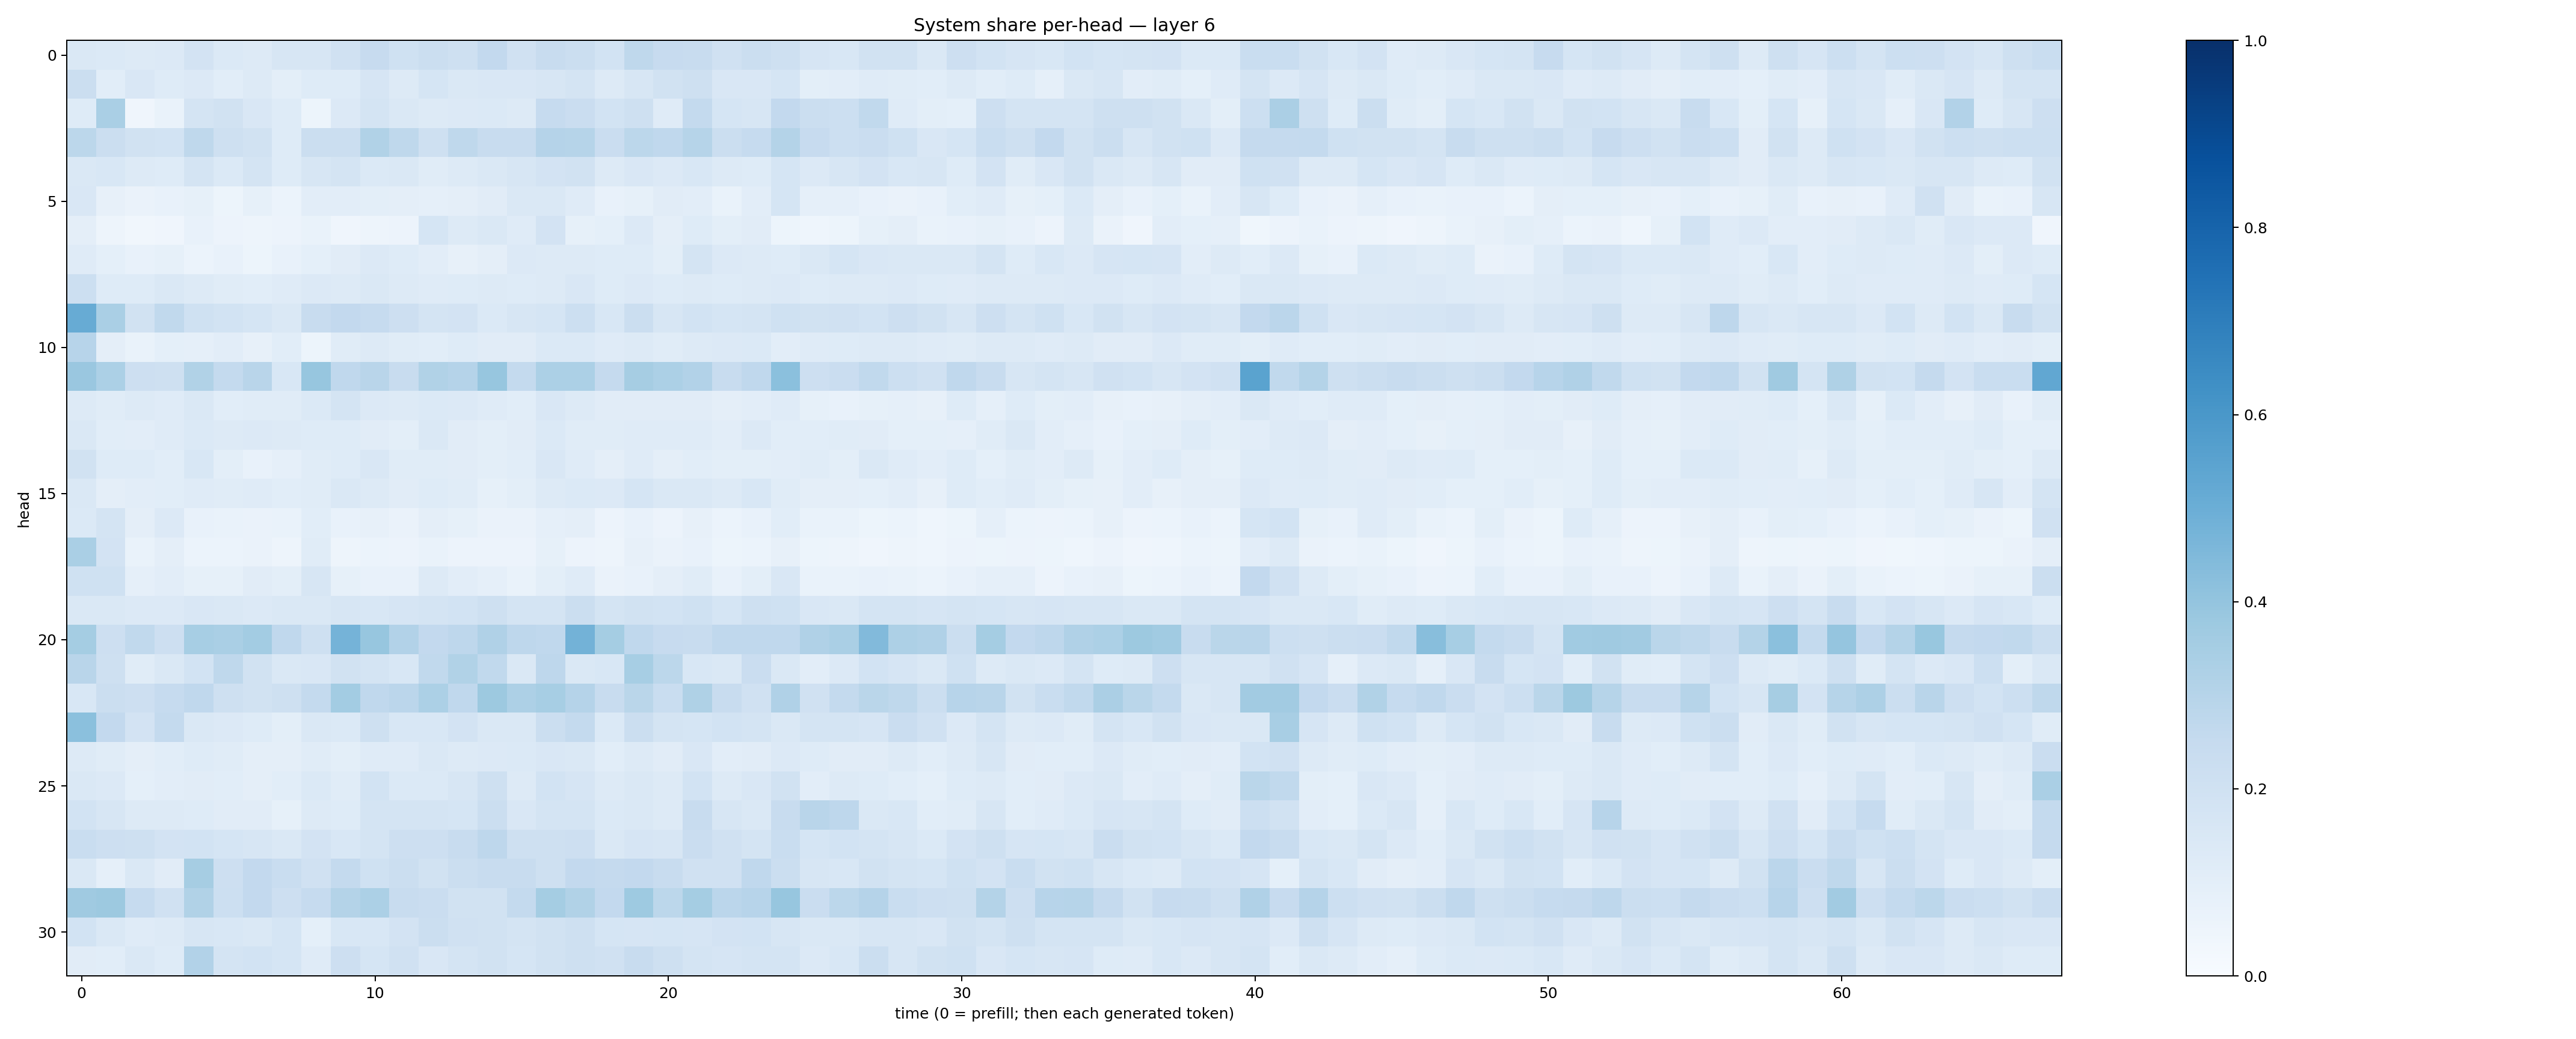

Source data for this figure (header and first rows):
0.14232531, 0.13916105, 0.12536731, 0.1337666, 0.18160833, 0.13676734, 0.12758903, 0.15825167, 0.1629924, 0.19650081, 0.24602008, 0.2017127, 0.2235735, 0.21035321, 0.2581948, 0.1986793, 0.23694246, 0.22317022, 0.18409164, 0.27094054, 0.24431095, 0.23779203, 0.19562946, 0.22388479
0.224, 0.109, 0.1509, 0.1239, 0.1359, 0.1063, 0.1275, 0.09946, 0.1226, 0.1246, 0.1675, 0.1317, 0.1695, 0.1476, 0.1499, 0.1506, 0.1575, 0.1772, 0.1309, 0.1615, 0.1878, 0.2085, 0.1511, 0.1485
0.1231, 0.3373, 0.04191, 0.06801, 0.1775, 0.1903, 0.1523, 0.1247, 0.05228, 0.1329, 0.1786, 0.1479, 0.1296, 0.133, 0.1401, 0.1288, 0.2493, 0.2276, 0.1848, 0.2079, 0.1194, 0.2559, 0.171, 0.1576
0.2779, 0.2236, 0.1898, 0.1858, 0.2709, 0.2044, 0.1945, 0.1212, 0.223, 0.2219, 0.3134, 0.273, 0.2087, 0.2702, 0.2397, 0.2345, 0.3016, 0.3002, 0.2298, 0.2776, 0.2686, 0.2976, 0.221, 0.2469
0.1408, 0.1534, 0.1307, 0.1228, 0.1725, 0.1405, 0.1791, 0.125, 0.1628, 0.1749, 0.1396, 0.1425, 0.114, 0.1309, 0.1449, 0.1598, 0.1835, 0.1909, 0.1317, 0.1513, 0.1342, 0.1524, 0.1289, 0.1243
0.1499, 0.08165, 0.06451, 0.07147, 0.08453, 0.05148, 0.08343, 0.05905, 0.1025, 0.1022, 0.09879, 0.09578, 0.08896, 0.09633, 0.1127, 0.1461, 0.1453, 0.1204, 0.07448, 0.08532, 0.1096, 0.1029, 0.06827, 0.1046
0.09383, 0.04948, 0.03125, 0.04238, 0.07063, 0.05474, 0.0481, 0.05643, 0.06967, 0.0425, 0.04694, 0.05677, 0.169, 0.1276, 0.148, 0.1202, 0.1802, 0.08492, 0.0923, 0.1358, 0.09686, 0.1215, 0.1002, 0.1102
0.1189, 0.09132, 0.0775, 0.08319, 0.05893, 0.07062, 0.05335, 0.07804, 0.09348, 0.1124, 0.1357, 0.1217, 0.1042, 0.07954, 0.09658, 0.1337, 0.132, 0.1259, 0.1246, 0.1229, 0.09975, 0.1725, 0.1349, 0.1305
0.2159, 0.1216, 0.1221, 0.1413, 0.1302, 0.1143, 0.1074, 0.1206, 0.133, 0.1327, 0.1444, 0.1315, 0.121, 0.1223, 0.1264, 0.1241, 0.1325, 0.1515, 0.123, 0.1354, 0.1223, 0.1323, 0.1242, 0.1271
0.5115, 0.3398, 0.1939, 0.2645, 0.2025, 0.184, 0.1713, 0.1461, 0.241, 0.2611, 0.2487, 0.2127, 0.1795, 0.1797, 0.1386, 0.1574, 0.17, 0.2178, 0.1543, 0.2252, 0.1623, 0.1852, 0.1694, 0.1759
0.2956, 0.09601, 0.06923, 0.09296, 0.08965, 0.103, 0.08133, 0.1067, 0.05125, 0.1167, 0.1303, 0.1166, 0.1079, 0.1235, 0.1122, 0.1096, 0.1371, 0.1378, 0.1194, 0.1296, 0.1155, 0.128, 0.1341, 0.1402
0.3829, 0.3297, 0.2124, 0.2058, 0.3142, 0.2541, 0.2903, 0.1562, 0.3919, 0.2662, 0.291, 0.2414, 0.3157, 0.3035, 0.3916, 0.2555, 0.3298, 0.3315, 0.2529, 0.3478, 0.3315, 0.3099, 0.2345, 0.2657
0.1322, 0.1157, 0.1258, 0.1203, 0.1469, 0.1071, 0.1158, 0.115, 0.14, 0.1746, 0.1344, 0.1307, 0.1388, 0.1343, 0.1173, 0.1071, 0.1492, 0.1279, 0.1115, 0.11, 0.1123, 0.1126, 0.09681, 0.104
0.1469, 0.1077, 0.1041, 0.1174, 0.1369, 0.1287, 0.1363, 0.127, 0.1236, 0.1234, 0.1103, 0.09847, 0.1408, 0.1128, 0.09937, 0.1118, 0.1391, 0.1134, 0.1167, 0.1204, 0.1199, 0.1184, 0.1046, 0.1337
0.1916, 0.1222, 0.1219, 0.1076, 0.1526, 0.09948, 0.07773, 0.08633, 0.1149, 0.1222, 0.1501, 0.1145, 0.114, 0.112, 0.1004, 0.1081, 0.1515, 0.1179, 0.09699, 0.1183, 0.09438, 0.109, 0.1013, 0.1003
0.1478, 0.09403, 0.1051, 0.1058, 0.1197, 0.1155, 0.1198, 0.1084, 0.114, 0.1408, 0.1265, 0.1096, 0.1231, 0.1142, 0.08422, 0.098, 0.1271, 0.1383, 0.1328, 0.1708, 0.1423, 0.1425, 0.1318, 0.1559
0.1391, 0.173, 0.09647, 0.1357, 0.07565, 0.06838, 0.06482, 0.06652, 0.1086, 0.07207, 0.08194, 0.06283, 0.09406, 0.08447, 0.06453, 0.06263, 0.08768, 0.09425, 0.05717, 0.07045, 0.05509, 0.08069, 0.06148, 0.07711
0.339, 0.1811, 0.07031, 0.09657, 0.0586, 0.05887, 0.06306, 0.04997, 0.1155, 0.04886, 0.062, 0.05554, 0.06857, 0.05487, 0.05626, 0.057, 0.08331, 0.0585, 0.0474, 0.08184, 0.06542, 0.0748, 0.05138, 0.06078
0.203, 0.2024, 0.08892, 0.1041, 0.08266, 0.08578, 0.1124, 0.1005, 0.1613, 0.08285, 0.07763, 0.07252, 0.1311, 0.1025, 0.08609, 0.06661, 0.09843, 0.1192, 0.06537, 0.0713, 0.09721, 0.1142, 0.07539, 0.09777
0.1468, 0.1436, 0.1362, 0.1332, 0.1518, 0.1443, 0.134, 0.1452, 0.1444, 0.1623, 0.1553, 0.1647, 0.1777, 0.1845, 0.2073, 0.1746, 0.1771, 0.2214, 0.1729, 0.1948, 0.1872, 0.2011, 0.1708, 0.2103
0.354, 0.2129, 0.2644, 0.2143, 0.3459, 0.3397, 0.357, 0.2679, 0.2057, 0.4736, 0.3928, 0.3088, 0.2599, 0.2765, 0.3188, 0.277, 0.2661, 0.4794, 0.3517, 0.2671, 0.245, 0.2356, 0.2674, 0.2678
0.2906, 0.2064, 0.1146, 0.1479, 0.184, 0.2707, 0.1924, 0.1469, 0.1517, 0.1887, 0.1779, 0.154, 0.2624, 0.3153, 0.2618, 0.1455, 0.2739, 0.143, 0.1558, 0.3452, 0.281, 0.1543, 0.1447, 0.2294
0.1549, 0.221, 0.2141, 0.2472, 0.2688, 0.2067, 0.1948, 0.2066, 0.2568, 0.3592, 0.2657, 0.2834, 0.3286, 0.2664, 0.3753, 0.3281, 0.3438, 0.3029, 0.239, 0.2857, 0.2333, 0.321, 0.242, 0.1961
0.4191, 0.258, 0.1815, 0.2556, 0.1439, 0.1357, 0.1221, 0.1, 0.1442, 0.1397, 0.2088, 0.1556, 0.155, 0.1818, 0.1433, 0.1442, 0.2259, 0.2544, 0.137, 0.2253, 0.1735, 0.1718, 0.1855, 0.174
0.1262, 0.1157, 0.09676, 0.1056, 0.1232, 0.1151, 0.09722, 0.09574, 0.1152, 0.1011, 0.1176, 0.1176, 0.1439, 0.1305, 0.1343, 0.1396, 0.1503, 0.1411, 0.1093, 0.1312, 0.1122, 0.1509, 0.1052, 0.11
0.1473, 0.1331, 0.09258, 0.1018, 0.1102, 0.1071, 0.09714, 0.1085, 0.1388, 0.1136, 0.186, 0.1369, 0.1378, 0.1608, 0.2043, 0.1326, 0.1847, 0.1651, 0.1297, 0.1455, 0.1294, 0.1841, 0.1297, 0.149
0.1841, 0.1594, 0.1304, 0.1257, 0.1238, 0.1116, 0.1104, 0.08496, 0.126, 0.1224, 0.1739, 0.1782, 0.176, 0.1692, 0.2202, 0.1523, 0.176, 0.1797, 0.1372, 0.145, 0.1309, 0.2407, 0.1568, 0.147
0.2343, 0.2147, 0.2047, 0.18, 0.1839, 0.1695, 0.1587, 0.142, 0.1815, 0.1551, 0.1738, 0.2145, 0.2117, 0.2389, 0.2735, 0.2032, 0.2076, 0.2135, 0.1408, 0.1677, 0.1578, 0.2303, 0.1966, 0.1761
0.1423, 0.08749, 0.1473, 0.1118, 0.3501, 0.2125, 0.2596, 0.2328, 0.1976, 0.2564, 0.2028, 0.2243, 0.1899, 0.2224, 0.241, 0.2391, 0.2078, 0.2608, 0.2508, 0.2591, 0.235, 0.1985, 0.1986, 0.2657
0.3702, 0.3759, 0.2486, 0.1971, 0.3152, 0.2178, 0.2595, 0.214, 0.2489, 0.3064, 0.3299, 0.2421, 0.2283, 0.1945, 0.1941, 0.2565, 0.3534, 0.3141, 0.2591, 0.3715, 0.2781, 0.352, 0.2815, 0.2933
0.1866, 0.1407, 0.1209, 0.1286, 0.157, 0.1554, 0.1411, 0.1709, 0.09233, 0.1554, 0.1559, 0.1825, 0.2265, 0.1982, 0.1888, 0.1772, 0.188, 0.204, 0.1711, 0.166, 0.1708, 0.1653, 0.1817, 0.1858
0.1118, 0.1078, 0.1484, 0.1214, 0.3109, 0.1775, 0.1851, 0.169, 0.1205, 0.2134, 0.1706, 0.1982, 0.1488, 0.1732, 0.1903, 0.1717, 0.188, 0.2099, 0.1968, 0.2368, 0.2096, 0.1734, 0.1667, 0.1729
